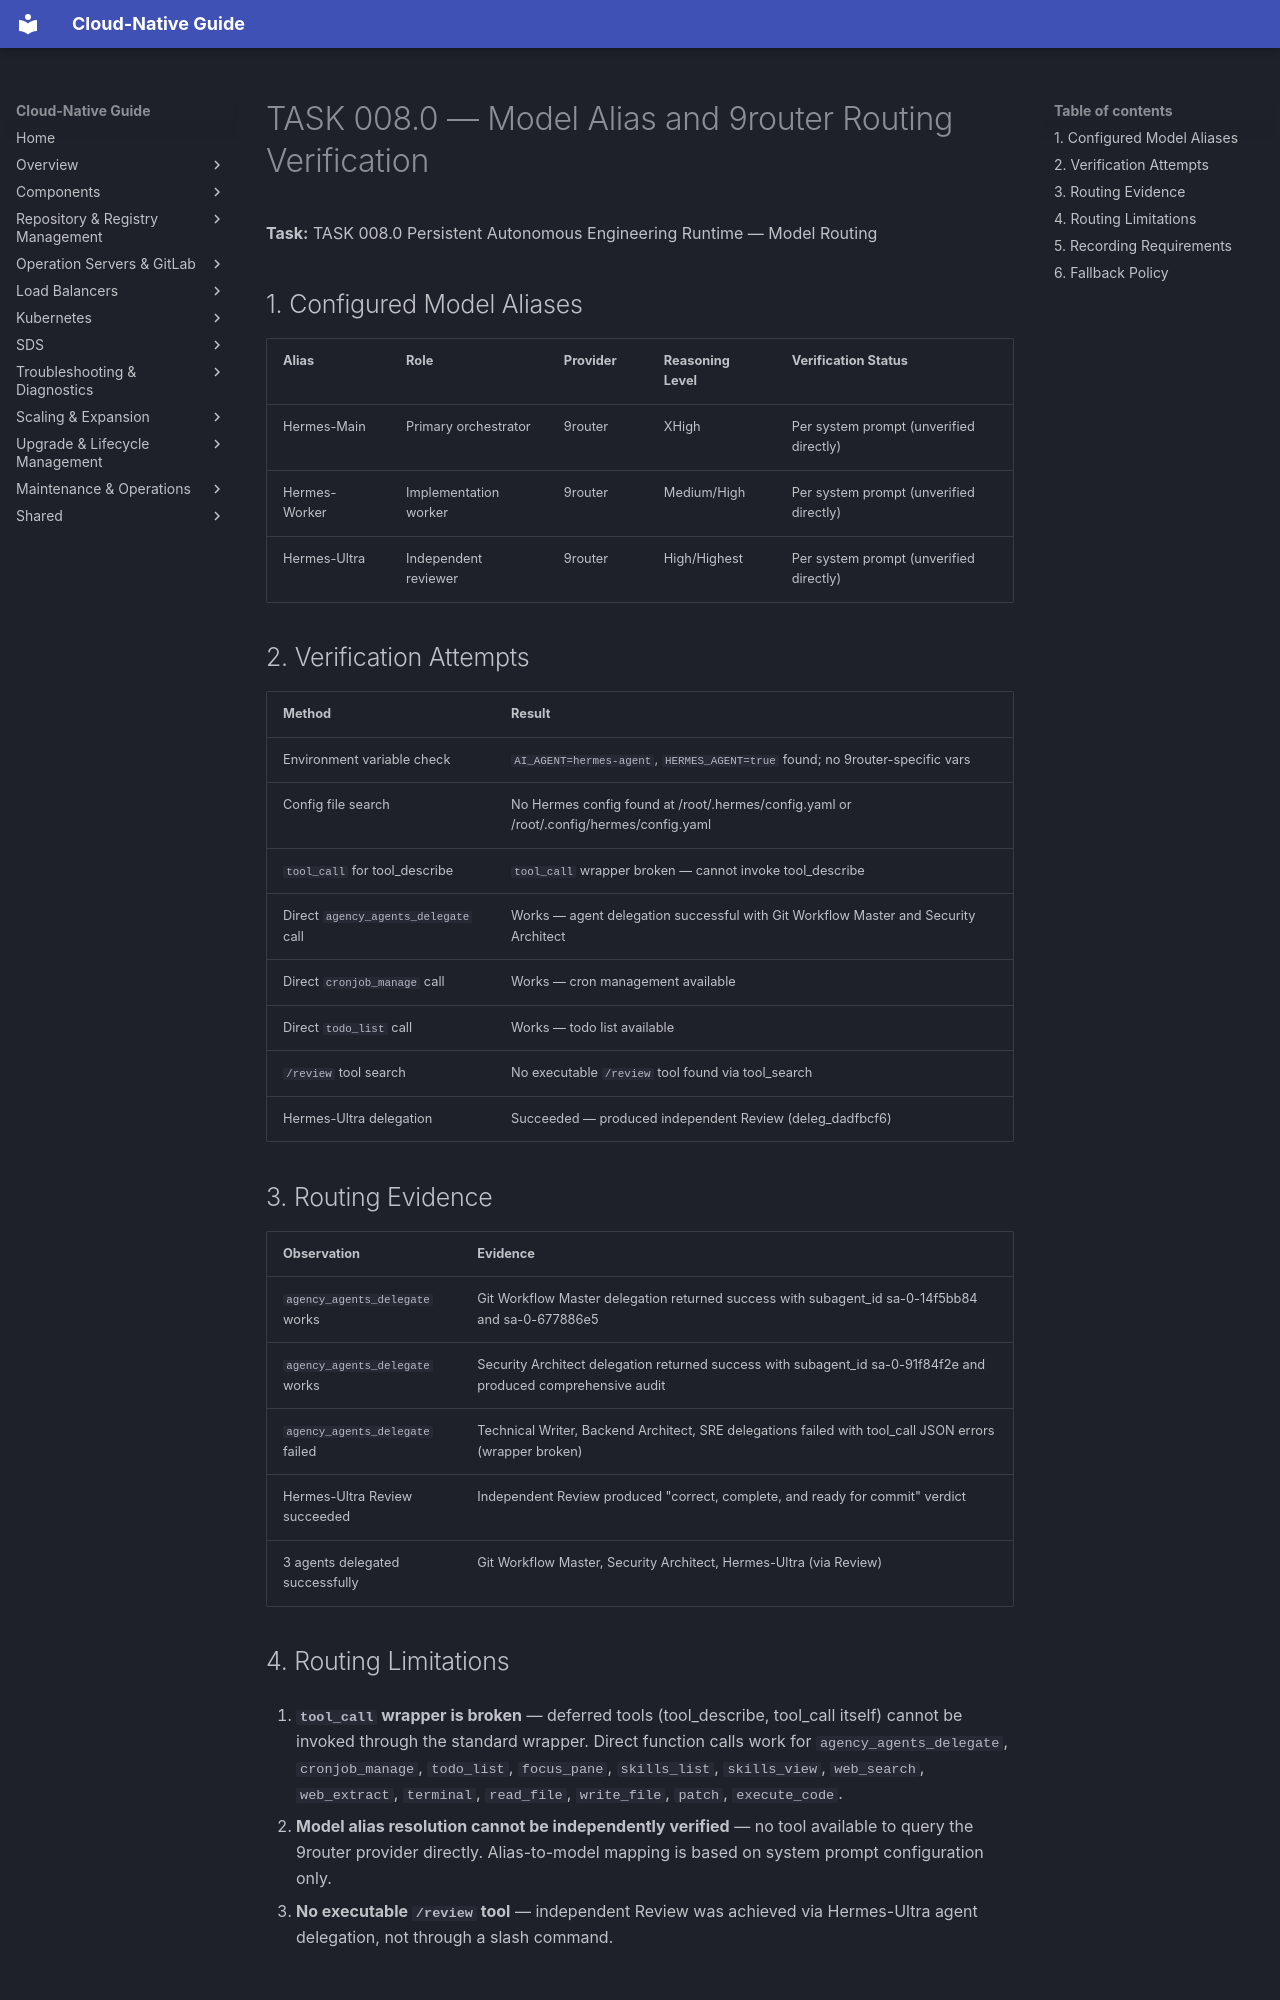

repository: DavoudTeimouri/cloud-native-guide · page: release-artifacts/task-reports/model-routing/index.html · generator: mkdocs

# TASK 008.0 — Model Alias and 9router Routing Verification

**Task:** TASK 008.0 Persistent Autonomous Engineering Runtime — Model Routing

## 1. Configured Model Aliases

| Alias | Role | Provider | Reasoning Level | Verification Status |
|-------|------|----------|-----------------|---------------------|
| Hermes-Main | Primary orchestrator | 9router | XHigh | Per system prompt (unverified directly) |
| Hermes-Worker | Implementation worker | 9router | Medium/High | Per system prompt (unverified directly) |
| Hermes-Ultra | Independent reviewer | 9router | High/Highest | Per system prompt (unverified directly) |

## 2. Verification Attempts

| Method | Result |
|--------|--------|
| Environment variable check | `AI_AGENT=hermes-agent`, `HERMES_AGENT=true` found; no 9router-specific vars |
| Config file search | No Hermes config found at /root/.hermes/config.yaml or /root/.config/hermes/config.yaml |
| `tool_call` for tool_describe | `tool_call` wrapper broken — cannot invoke tool_describe |
| Direct `agency_agents_delegate` call | Works — agent delegation successful with Git Workflow Master and Security Architect |
| Direct `cronjob_manage` call | Works — cron management available |
| Direct `todo_list` call | Works — todo list available |
| `/review` tool search | No executable `/review` tool found via tool_search |
| Hermes-Ultra delegation | Succeeded — produced independent Review (deleg_dadfbcf6) |

## 3. Routing Evidence

| Observation | Evidence |
|-------------|----------|
| `agency_agents_delegate` works | Git Workflow Master delegation returned success with subagent_id sa-0-14f5bb84 and sa-0-677886e5 |
| `agency_agents_delegate` works | Security Architect delegation returned success with subagent_id sa-0-91f84f2e and produced comprehensive audit |
| `agency_agents_delegate` failed | Technical Writer, Backend Architect, SRE delegations failed with tool_call JSON errors (wrapper broken) |
| Hermes-Ultra Review succeeded | Independent Review produced "correct, complete, and ready for commit" verdict |
| 3 agents delegated successfully | Git Workflow Master, Security Architect, Hermes-Ultra (via Review) |
